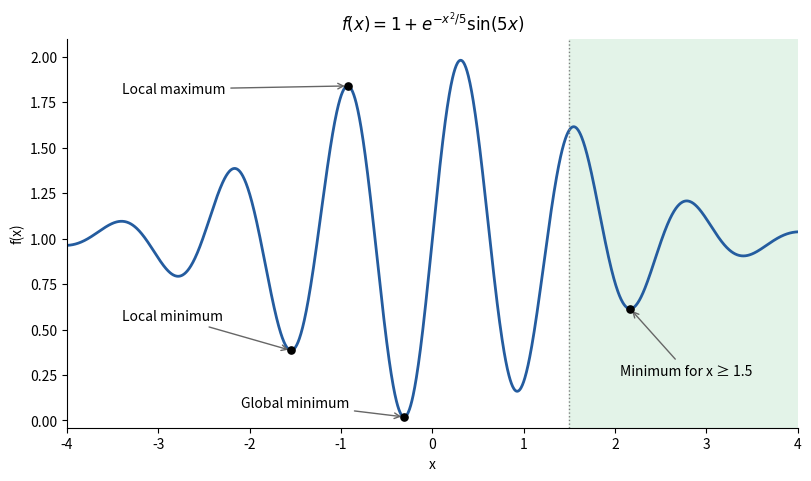

Write Python code to recreate this figure.
"""Original objective plot, with independently computed optimization landmarks."""
from pathlib import Path
import numpy as np
import matplotlib.pyplot as plt
from scipy.optimize import brentq
f=lambda x:1+np.exp(-np.asarray(x)**2/5)*np.sin(5*np.asarray(x))
df=lambda x:5*np.cos(5*x)-.4*x*np.sin(5*x)
global_x=brentq(df,-.5,-.1);local_min=brentq(df,-1.8,-1.3);local_max=brentq(df,-1.1,-.7);constrained=brentq(df,2,2.4)
x=np.linspace(-4,4,1800)
fig,ax=plt.subplots(figsize=(8,4.7),layout='constrained',facecolor='white')
ax.plot(x,f(x),color='#245c9f',lw=2)
ax.axvspan(1.5,4,color='#e3f3e8',zorder=0);ax.axvline(1.5,color='.5',ls=':',lw=1)
for xx,label,pos in [(global_x,'Global minimum',(-2.1,.07)),(local_min,'Local minimum',(-3.4,.55)),(local_max,'Local maximum',(-3.4,1.8)),(constrained,'Minimum for x ≥ 1.5',(2.05,.25))]:
 ax.scatter([xx],[f(xx)],s=27,color='black',zorder=4)
 ax.annotate(label,(xx,float(f(xx))),pos,arrowprops={'arrowstyle':'->','color':'.4'},fontsize=10)
ax.set(xlim=(-4,4),ylim=(-.04,2.1),xlabel='x',ylabel='f(x)',title=r'$f(x)=1+e^{-x^2/5}\sin(5x)$')
ax.spines[['top','right']].set_visible(False)
fig.savefig(Path('paper-2-multistart-optimization.png'),dpi=125,facecolor='white');plt.close(fig)
